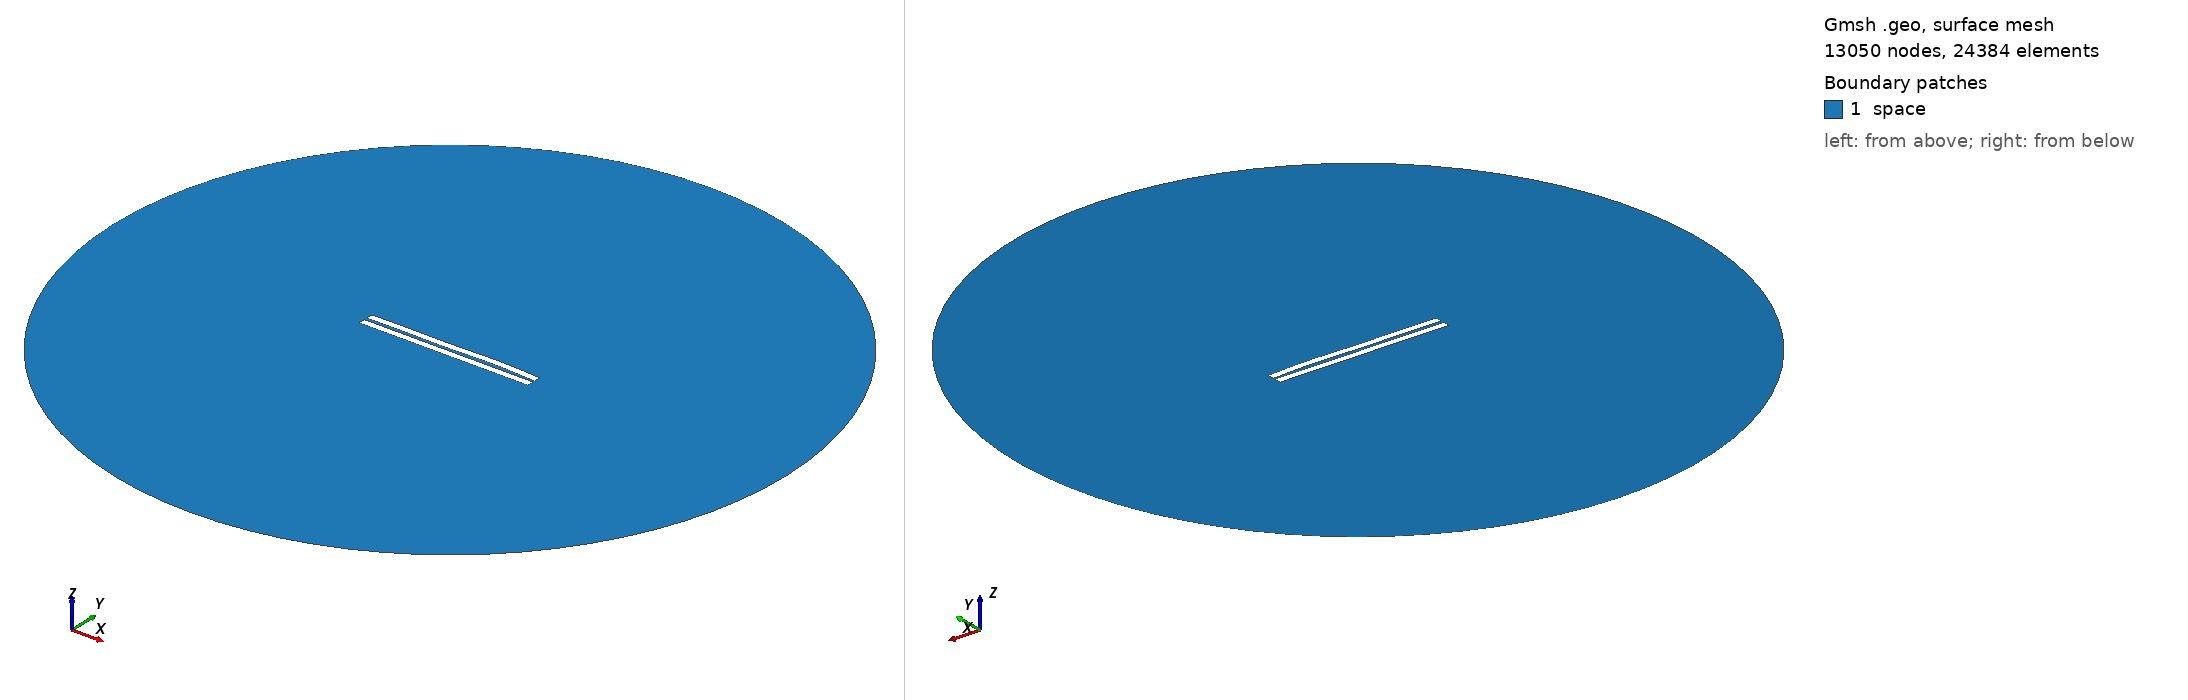

Gmsh geometry script, surface-meshed: 13050 nodes, 24384 surface elements. Boundary patches (legend numbers): 1 space. Left view from above one corner, right view from below the opposite corner. Legend entries are the model's physical surfaces. The drawing asked Gmsh for element sizes between 1% and 20% of the model's largest extent; the script's own settings can give other sizes.

=== 1105.geo (drawn) ===
//---------------------------------------
// Geometry kernel
//---------------------------------------

SetFactory("OpenCASCADE");



//---------------------------------------
// Parameters of the geometry
//---------------------------------------

// Overetch of the upper plate
overetch = 0.0;

// Distance between the plates
distance = 1.75;

// Discretization over the x axis (for the deformation)
nx = 50; 

// Length of the plate
L = 100 - overetch; 

// Number of modes
n = 4; 

// 1st mode coefficient
coeff(1) = 0.07499999999999998;
beta(1) = 0.596864 * 3.1415926535 / L;

// 2nd mode coefficient
coeff(2) = 0.15;
beta(2) = 1.49418 * 3.1415926535 / L;

// 3rd mode coefficient
coeff(3) = -0.15;
beta(3) = 2.50025 * 3.1415926535 / L;

// 4th mode coefficient
coeff(4) = 0.15;
beta(4) = 3.49999 * 3.1415926535 / L;



//---------------------------------------
// Upper plate (deformed rectangle)
//---------------------------------------

// Coordiantes of the upper plate
xmin = -50;
xmax = 50 - overetch;

// Height of the upper plate
yheight = 4 - 2 * overetch;

// Indexes of the points
UpperID[] = {};
LowerID[] = {};
LeftID[] = {};
RightID[] = {};

// Point index
p = 1;

// Horizontal edges
For i In {1:nx}
    x = xmin + (i-1)*(xmax - xmin)/(nx-1);

    y_bottom = distance / 2 + overetch;
    For j In {1:n}
        C = (Cosh(beta(j)*L) + Cos(beta(j)*L)) / (Sinh(beta(j)*L) + Sin(beta(j)*L));
        y_bottom  = y_bottom + coeff(j) * (Cosh(beta(j)*(x+50)) - Cos(beta(j)*(x+50)) - C * (Sinh(beta(j)*(x+50)) - Sin(beta(j)*(x+50))));
    EndFor

    y_top = y_bottom + yheight;

    Point(p) = {x, y_top, 0, 1.0};
    UpperID[i] = p;
    p = p + 1;

    Point(p) = {x, y_bottom, 0, 1.0};
    LowerID[i] = p;
    p = p + 1;
EndFor

// Create point lists
UpperPts[] = {}; LowerPts[] = {};
For i In {1:nx}
  UpperPts[] += {UpperID[i]};
  LowerPts[] += {LowerID[i]};
EndFor

// Build splines
Spline(1) = {UpperPts[]};
Spline(2) = {LowerPts[]};
Line(3) = {LowerPts[nx-1], UpperPts[nx-1]};
Line(4) = {LowerPts[0], UpperPts[0]};

// Build the plane surface
Curve Loop(1) = {2, 3, -1, -4};
Plane Surface(1) = {1};



//---------------------------------------
// Lower plate (rectangle)
//---------------------------------------

// Vertices
Point(1001) = {-50, -1, 0, 1.0};
Point(1002) = { 50, -1, 0, 1.0};
Point(1003) = { 50,  -5, 0, 1.0};
Point(1004) = {-50,  -5, 0, 1.0};

// Edges
Line(5) = {1001, 1002};
Line(6) = {1002, 1003};
Line(7) = {1003, 1004};
Line(8) = {1004, 1001};

// Plane surface
Line Loop(2) = {5, 6, 7, 8};
Plane Surface(2) = {2}; 



//---------------------------------------
// Outer (fictious) boundary
//---------------------------------------

// Points
Point(1005) = {0, 0, 0};       // Center
Point(1006) = {200, 0, 0};     // Start point
Point(1007) = {0, 200, 0};     // 90 degrees
Point(1008) = {-200, 0, 0};    // 180 degrees
Point(1009) = {0, -200, 0};    // 270 degrees

// Circle arcs (each needs start, center, end)
Circle(9) = {1006, 1005, 1007};
Circle(10) = {1007, 1005, 1008};
Circle(11) = {1008, 1005, 1009};
Circle(12) = {1009, 1005, 1006};

// Plane surface for the entire domain
Curve Loop(3) = {9, 10, 11, 12};
Surface(3) = {3};

// Subtract the plates from the whole domain to obtain the actual domain where we want to solve the equations
BooleanDifference{ Surface{3}; Delete; }{ Surface{1}; Surface{2}; Delete; }




//---------------------------------------
// Transfinite Lines/Curves
//---------------------------------------

// Set the number of points on the boundaries
r = 7;

// Plates
Transfinite Curve {1, 2} = 50*r Using Progression 1;
Transfinite Curve {3, 4} = 2*r Using Progression 1;
Transfinite Line {5, 7} = 50*r Using Progression 1;
Transfinite Line {6, 8} = 2*r Using Progression 1;

// Outer boundary
Transfinite Line {9, 10, 11, 12} = 20 Using Progression 1;



//---------------------------------------
// Physical groups
//---------------------------------------                

// Physical curves (boundaries)
Physical Line("force_segment", 10) = {2};
Physical Line("upper_plate", 11) = {1, 3, 4};
Physical Line("lower_plate", 12) = {5, 6, 7, 8};
Physical Line("boundary", 20) = {9, 10, 11, 12};

// Physical Surfaces
Physical Surface("space", 30) = {3};



//---------------------------------------
// 6. Generate the Mesh
//---------------------------------------

// 2D mesh generation
Mesh 2;
